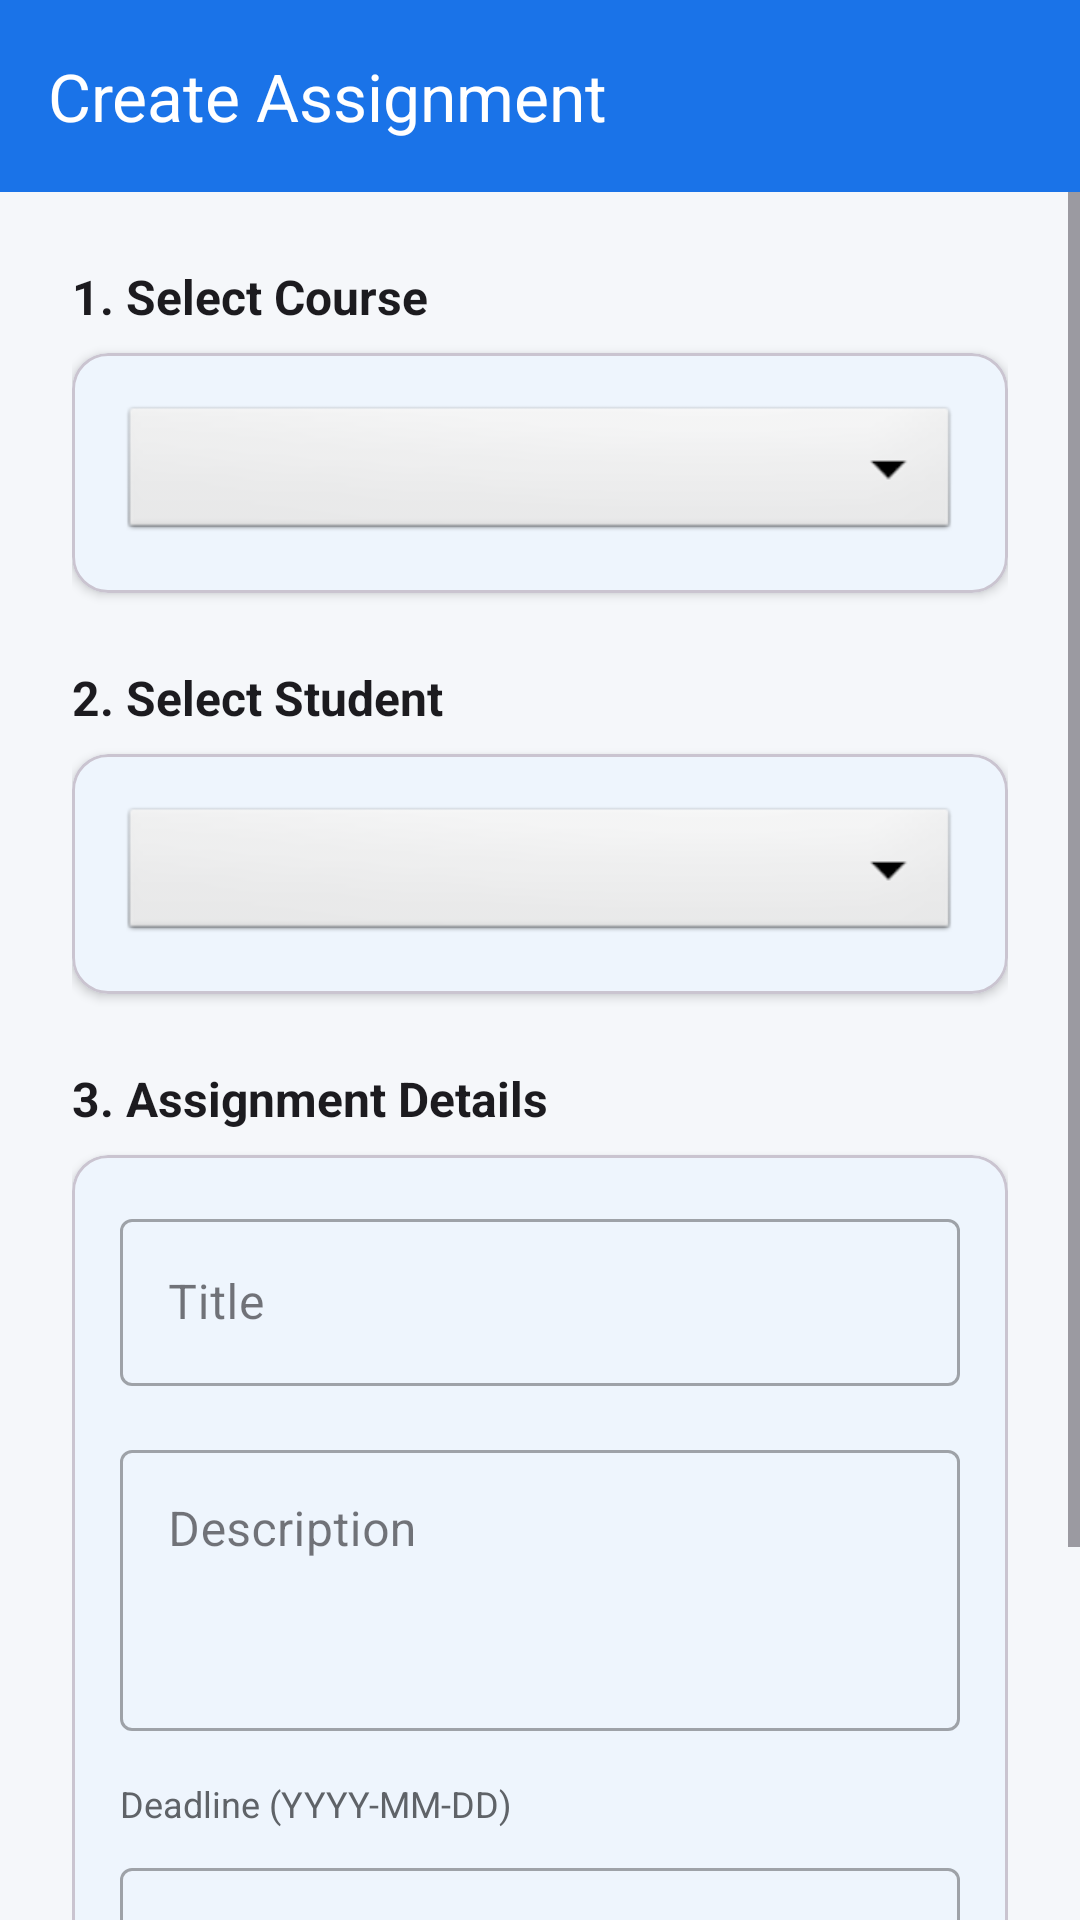

Produce the Android XML layout that renders to this screen, including the resource entries it uses.
<!-- AndroidManifest.xml: application theme Theme.StudentManagement -->
<!-- res/layout/activity_create_assignment.xml -->
<?xml version="1.0" encoding="utf-8"?>
<androidx.coordinatorlayout.widget.CoordinatorLayout
    xmlns:android="http://schemas.android.com/apk/res/android"
    xmlns:app="http://schemas.android.com/apk/res-auto"
    android:layout_width="match_parent"
    android:layout_height="match_parent"
    android:background="@color/colorBackground">

    <com.google.android.material.appbar.AppBarLayout
        android:layout_width="match_parent"
        android:layout_height="wrap_content">

        <androidx.appcompat.widget.Toolbar
            android:id="@+id/toolbar"
            android:layout_width="match_parent"
            android:layout_height="?attr/actionBarSize"
            android:background="?attr/colorPrimary"
            android:theme="@style/ThemeOverlay.AppCompat.Dark.ActionBar"
            app:title="Create Assignment" />

    </com.google.android.material.appbar.AppBarLayout>

    <ScrollView
        android:layout_width="match_parent"
        android:layout_height="match_parent"
        app:layout_behavior="@string/appbar_scrolling_view_behavior">

        <LinearLayout
            android:layout_width="match_parent"
            android:layout_height="wrap_content"
            android:orientation="vertical"
            android:padding="24dp">

            <TextView
                android:layout_width="wrap_content"
                android:layout_height="wrap_content"
                android:layout_marginBottom="8dp"
                android:text="1. Select Course"
                android:textColor="@color/colorTextPrimary"
                android:textSize="16sp"
                android:textStyle="bold" />

            <com.google.android.material.card.MaterialCardView
                android:layout_width="match_parent"
                android:layout_height="wrap_content"
                android:layout_marginBottom="24dp"
                app:cardCornerRadius="12dp"
                app:cardElevation="2dp">

                <LinearLayout
                    android:layout_width="match_parent"
                    android:layout_height="wrap_content"
                    android:orientation="vertical"
                    android:padding="16dp">

                    <Spinner
                        android:id="@+id/spinnerCourse"
                        android:layout_width="match_parent"
                        android:layout_height="48dp"
                        android:background="@android:drawable/btn_dropdown"
                        android:spinnerMode="dropdown" />
                </LinearLayout>
            </com.google.android.material.card.MaterialCardView>

            <TextView
                android:layout_width="wrap_content"
                android:layout_height="wrap_content"
                android:layout_marginBottom="8dp"
                android:text="2. Select Student"
                android:textColor="@color/colorTextPrimary"
                android:textSize="16sp"
                android:textStyle="bold" />

            <com.google.android.material.card.MaterialCardView
                android:layout_width="match_parent"
                android:layout_height="wrap_content"
                android:layout_marginBottom="24dp"
                app:cardCornerRadius="12dp"
                app:cardElevation="2dp">

                <LinearLayout
                    android:layout_width="match_parent"
                    android:layout_height="wrap_content"
                    android:orientation="vertical"
                    android:padding="16dp">

                    <Spinner
                        android:id="@+id/spinnerStudent"
                        android:layout_width="match_parent"
                        android:layout_height="48dp"
                        android:background="@android:drawable/btn_dropdown"
                        android:spinnerMode="dropdown" />
                </LinearLayout>
            </com.google.android.material.card.MaterialCardView>

            <TextView
                android:layout_width="wrap_content"
                android:layout_height="wrap_content"
                android:layout_marginBottom="8dp"
                android:text="3. Assignment Details"
                android:textColor="@color/colorTextPrimary"
                android:textSize="16sp"
                android:textStyle="bold" />

            <com.google.android.material.card.MaterialCardView
                android:layout_width="match_parent"
                android:layout_height="wrap_content"
                android:layout_marginBottom="24dp"
                app:cardCornerRadius="12dp"
                app:cardElevation="2dp">

                <LinearLayout
                    android:layout_width="match_parent"
                    android:layout_height="wrap_content"
                    android:orientation="vertical"
                    android:padding="16dp">

                    <com.google.android.material.textfield.TextInputLayout
                        style="@style/Widget.MaterialComponents.TextInputLayout.OutlinedBox"
                        android:layout_width="match_parent"
                        android:layout_height="wrap_content"
                        android:layout_marginBottom="16dp"
                        android:hint="Title">

                        <com.google.android.material.textfield.TextInputEditText
                            android:id="@+id/etAssignmentTitle"
                            android:layout_width="match_parent"
                            android:layout_height="wrap_content"
                            android:inputType="textCapSentences"
                            android:maxLines="1" />
                    </com.google.android.material.textfield.TextInputLayout>

                    <com.google.android.material.textfield.TextInputLayout
                        style="@style/Widget.MaterialComponents.TextInputLayout.OutlinedBox"
                        android:layout_width="match_parent"
                        android:layout_height="wrap_content"
                        android:layout_marginBottom="16dp"
                        android:hint="Description">

                        <com.google.android.material.textfield.TextInputEditText
                            android:id="@+id/etAssignmentDescription"
                            android:layout_width="match_parent"
                            android:layout_height="wrap_content"
                            android:inputType="textMultiLine|textCapSentences"
                            android:minLines="3"
                            android:gravity="top" />
                    </com.google.android.material.textfield.TextInputLayout>
                    
                    <TextView
                        android:layout_width="wrap_content"
                        android:layout_height="wrap_content"
                        android:layout_marginBottom="8dp"
                        android:text="Deadline (YYYY-MM-DD)"
                        android:textColor="@color/colorTextSecondary"
                        android:textSize="12sp" />

                    <com.google.android.material.textfield.TextInputLayout
                        style="@style/Widget.MaterialComponents.TextInputLayout.OutlinedBox"
                        android:layout_width="match_parent"
                        android:layout_height="wrap_content"
                        android:hint="Deadline">

                        <com.google.android.material.textfield.TextInputEditText
                            android:id="@+id/etAssignmentDeadline"
                            android:layout_width="match_parent"
                            android:layout_height="wrap_content"
                            android:inputType="date"
                            android:maxLines="1" />
                    </com.google.android.material.textfield.TextInputLayout>
                </LinearLayout>
            </com.google.android.material.card.MaterialCardView>

            <ProgressBar
                android:id="@+id/progressBar"
                android:layout_width="wrap_content"
                android:layout_height="wrap_content"
                android:layout_gravity="center"
                android:layout_marginBottom="16dp"
                android:visibility="gone" />

            <com.google.android.material.button.MaterialButton
                android:id="@+id/btnCreateAssignment"
                android:layout_width="match_parent"
                android:layout_height="56dp"
                android:text="Assign to Student"
                android:textSize="16sp"
                app:cornerRadius="12dp" />

        </LinearLayout>
    </ScrollView>
</androidx.coordinatorlayout.widget.CoordinatorLayout>
<!-- resources referenced by this layout -->
<resources>
  <color name="colorBackground">#F5F7FA</color>
  <color name="colorTextPrimary">#1C1B1F</color>
  <color name="colorTextSecondary">#5F6368</color>
  <style name="Theme.StudentManagement" parent="Theme.Material3.DayNight.NoActionBar">
          
          <item name="colorPrimary">@color/colorPrimary</item>
          <item name="colorPrimaryVariant">@color/colorPrimaryVariant</item>
          <item name="colorOnPrimary">@color/colorOnPrimary</item>
  
          
          <item name="android:colorBackground">@color/colorBackground</item>
          <item name="colorSurface">@color/colorSurface</item>
          <item name="colorOnSurface">@color/colorOnSurface</item>
  
          
          <item name="colorError">@color/colorError</item>
          <item name="colorOnError">@color/white</item>
  
          
          <item name="android:statusBarColor">@color/colorPrimaryDark</item>
          <item name="android:navigationBarColor">@color/colorBackground</item>
  
          
          <item name="android:fontFamily">sans-serif</item>
  
          
          <item name="elevationOverlayEnabled">true</item>
      </style>
  <color name="colorPrimary">#1A73E8</color>
  <color name="colorPrimaryVariant">#0D47A1</color>
  <color name="colorOnPrimary">#FFFFFF</color>
  <color name="colorSurface">#FFFFFF</color>
  <color name="colorOnSurface">#1C1B1F</color>
  <color name="colorError">#D93025</color>
  <color name="white">#FFFFFF</color>
  <color name="colorPrimaryDark">#1557B0</color>
</resources>
